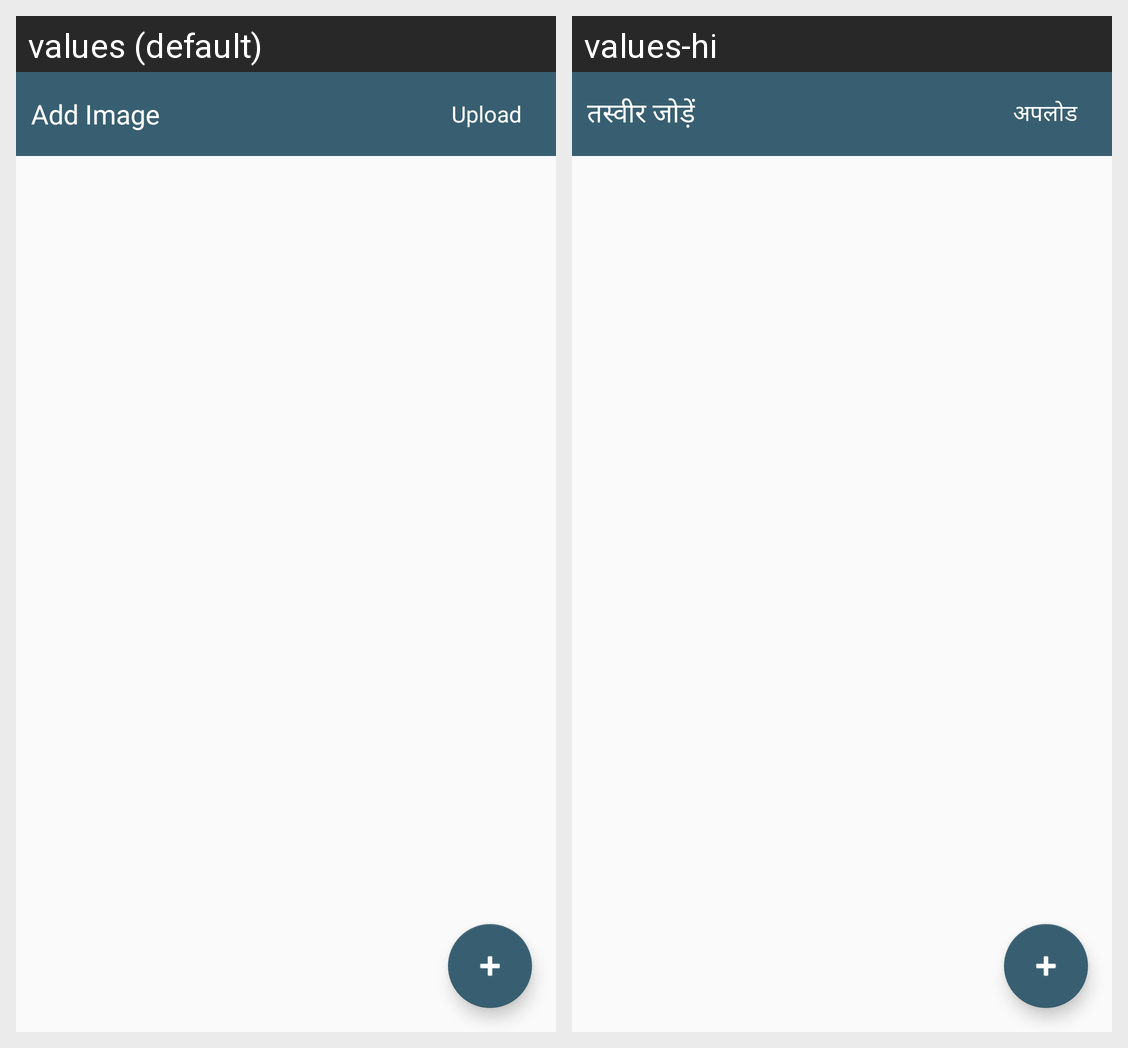

Translations of the strings shown on this Android screen, per locale in the grid:
Android screen res/layout/activity_main.xml rendered under 2 locales, left to right: values (default), values-hi. Device: Nexus 5 (rendered at 1080×1920; each locale shown at half size, 540×960, under a caption strip naming it); theme AppTheme.
Strings drawn on this screen, with the default value and each locale's value (text and hints the layout hard-codes, and strings that could not be matched under every locale, appear in the picture but are not listed):

add_image
  values: Add Image
  values-hi: तस्वीर जोड़ें

upload
  values: Upload
  values-hi: अपलोड
